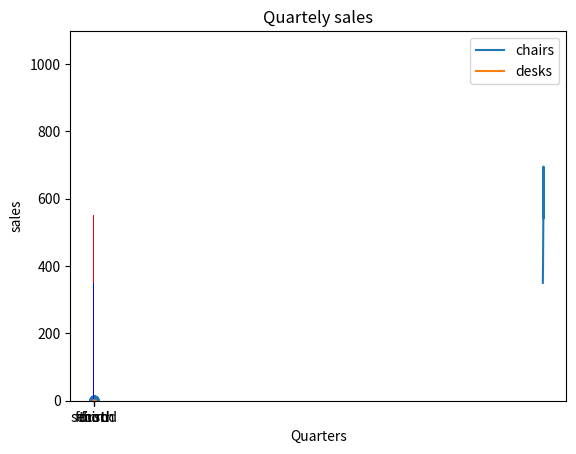

Source code (Python):
# # [matplotlib 라이브러리 사용하기]
# #matlab: 수학, 과학적인 데이터 시각화에 최적화되어 있는 공학용 프로그래밍
import matplotlib.pyplot as plt
import numpy as np

# print(matplotlib.__version__)

# [라인플롯 차트 그리기]
x = [2016, 2017, 2018, 2019, 2020]
y = [350, 410, 520, 695, 543]

plt.plot(x, y)
plt.title('Annual sales')
plt.xlabel('years')
plt.ylabel('sales')
plt.show()

# [라인차트 그리기]
a = np.linspace(0, 10, 100)
b = np.exp(-a)
plt.plot(a, b)
plt.show()

# [히스토그램 그리기]
from numpy.random import normal, random

x = normal(size=200)
plt.hist(x, bins=30)
plt.show()

# [산점도]
from numpy.random import rand
a = rand(100)
b = rand(100)
plt.scatter(a, b)
plt.show()

# [바 차트 그리기]
y1 = [350, 410, 520, 695]
y2 = [200, 250, 385, 350]
x = range(len(y1))

plt.bar(x, y1, width=0.7, color="blue")
plt.bar(x, y2, width=0.7, color="red", bottom=y1)

plt.title('Quartely sales')
plt.xlabel('Quarters')
plt.ylabel('sales')

xLabel = ['first', 'second', 'third', 'fourth']

plt.xticks(x, xLabel, fontsize=10)
plt.legend(['chairs', 'desks'])
plt.show()